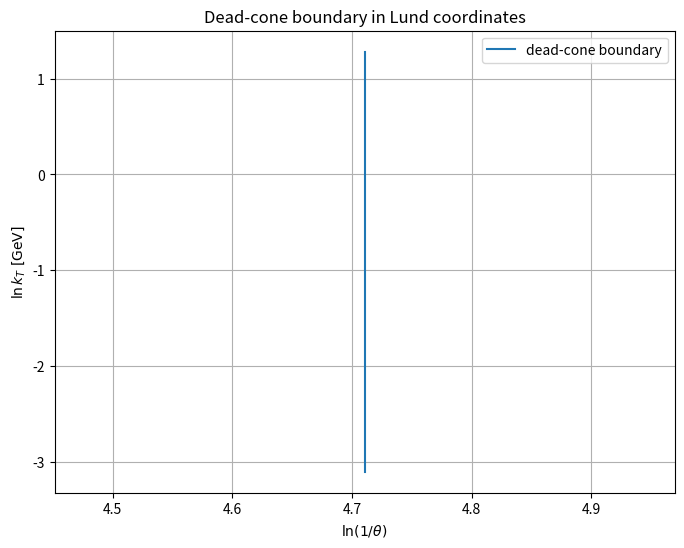
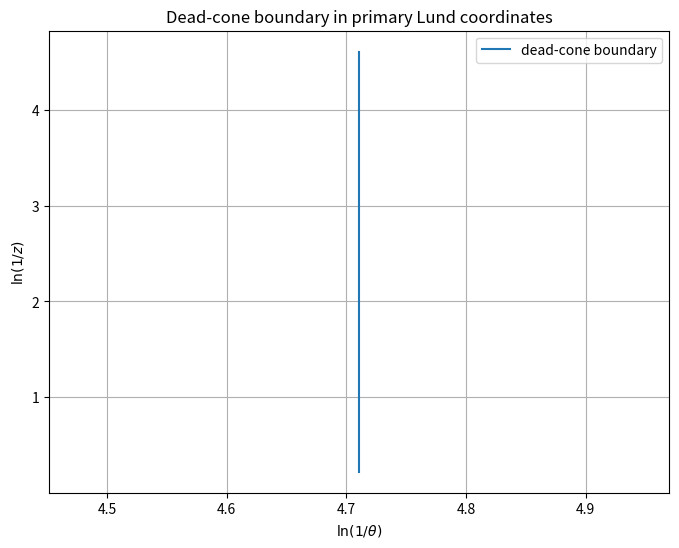
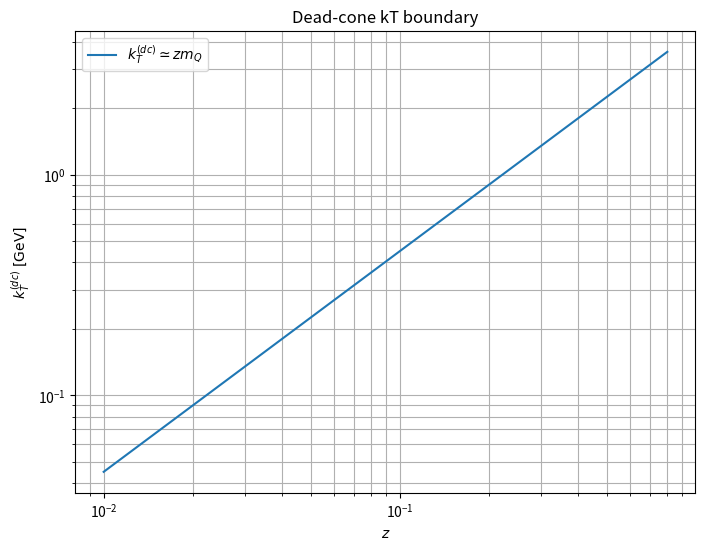
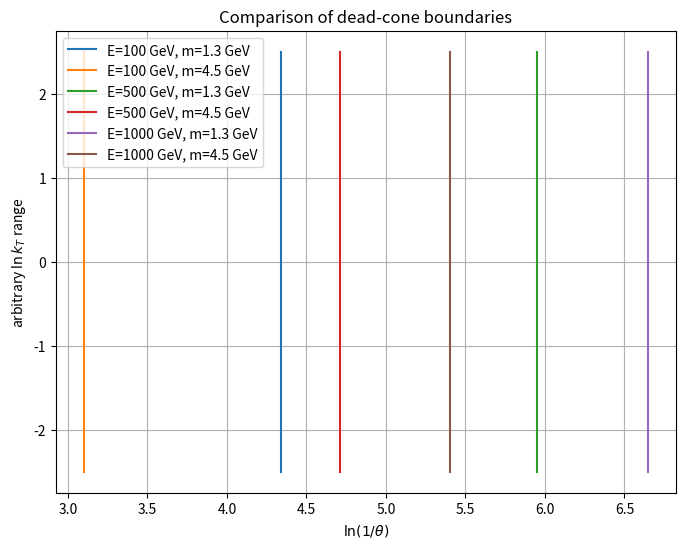

Generate these figures, in order, with matplotlib:
import numpy as np
import matplotlib.pyplot as plt


def dead_cone_angle(E_quark_GeV, m_quark_GeV):
    """Return the dead-cone angle theta_dc ~ m/E in radians."""
    if E_quark_GeV <= 0:
        raise ValueError('E_quark_GeV must be > 0')
    if m_quark_GeV < 0:
        raise ValueError('m_quark_GeV must be >= 0')
    return m_quark_GeV / E_quark_GeV


def lund_x_from_theta(theta):
    """x = ln(1/theta), with theta in radians."""
    theta = np.asarray(theta)
    if np.any(theta <= 0):
        raise ValueError('theta must be > 0')
    return np.log(1.0 / theta)


def kT_from_z_theta_E(z, theta, E_quark_GeV):
    """Approximate transverse momentum scale kT ~ z * E * theta."""
    z = np.asarray(z)
    theta = np.asarray(theta)
    if np.any(z <= 0) or np.any(z >= 1):
        raise ValueError('z must satisfy 0 < z < 1')
    if np.any(theta <= 0):
        raise ValueError('theta must be > 0')
    if E_quark_GeV <= 0:
        raise ValueError('E_quark_GeV must be > 0')
    return z * E_quark_GeV * theta


def dead_cone_boundary_x(E_quark_GeV, m_quark_GeV):
    """Vertical Lund-plane boundary x = ln(E/m)."""
    theta_dc = dead_cone_angle(E_quark_GeV, m_quark_GeV)
    if theta_dc == 0:
        return np.inf
    return lund_x_from_theta(theta_dc)


def dead_cone_kT_boundary(z, m_quark_GeV):
    """kT on the dead-cone boundary: kT_dc ~ z * m."""
    z = np.asarray(z)
    if np.any(z <= 0) or np.any(z >= 1):
        raise ValueError('z must satisfy 0 < z < 1')
    if m_quark_GeV < 0:
        raise ValueError('m_quark_GeV must be >= 0')
    return z * m_quark_GeV


# Example defaults: 500 GeV b quark
E_quark_GeV = 500.0
m_quark_GeV = 4.5

# z range for illustrative curves
z_min = 1e-2
z_max = 0.8
n_points = 400


theta_dc = dead_cone_angle(E_quark_GeV, m_quark_GeV)
x_dc = dead_cone_boundary_x(E_quark_GeV, m_quark_GeV)

print(f'E_quark = {E_quark_GeV:.3f} GeV')
print(f'm_quark = {m_quark_GeV:.3f} GeV')
print(f'theta_dc = m/E = {theta_dc:.6e} rad')
print(f'theta_dc = {np.degrees(theta_dc):.6f} deg')
print(f'DeltaR_dc ~ theta_dc = {theta_dc:.6e}')
print(f'x_dc = ln(1/theta_dc) = {x_dc:.6f}')


z_vals = np.geomspace(z_min, z_max, n_points)
kT_dc_vals = dead_cone_kT_boundary(z_vals, m_quark_GeV)
y_dc_vals = np.log(kT_dc_vals)

plt.figure(figsize=(8, 6))
plt.plot(np.full_like(y_dc_vals, x_dc), y_dc_vals, label='dead-cone boundary')
plt.xlabel(r'$\ln(1/\theta)$')
plt.ylabel(r'$\ln k_T\;[\mathrm{GeV}]$')
plt.title('Dead-cone boundary in Lund coordinates')
plt.legend()
plt.grid(True)
plt.show()


y2_vals = np.log(1.0 / z_vals)

plt.figure(figsize=(8, 6))
plt.plot(np.full_like(y2_vals, x_dc), y2_vals, label='dead-cone boundary')
plt.xlabel(r'$\ln(1/\theta)$')
plt.ylabel(r'$\ln(1/z)$')
plt.title('Dead-cone boundary in primary Lund coordinates')
plt.legend()
plt.grid(True)
plt.show()


plt.figure(figsize=(8, 6))
plt.plot(z_vals, kT_dc_vals, label=r'$k_T^{(dc)} \simeq z m_Q$')
plt.xscale('log')
plt.yscale('log')
plt.xlabel(r'$z$')
plt.ylabel(r'$k_T^{(dc)}\;[\mathrm{GeV}]$')
plt.title('Dead-cone kT boundary')
plt.legend()
plt.grid(True, which='both')
plt.show()


E_list = [100.0, 500.0, 1000.0]
m_list = [1.3, 4.5]

y_ref = np.linspace(-2.5, 2.5, 300)

plt.figure(figsize=(8, 6))
for E in E_list:
    for m in m_list:
        if m > 0 and E > m:
            x = dead_cone_boundary_x(E, m)
            plt.plot(np.full_like(y_ref, x), y_ref, label=f'E={E:g} GeV, m={m:g} GeV')

plt.xlabel(r'$\ln(1/\theta)$')
plt.ylabel(r'arbitrary $\ln k_T$ range')
plt.title('Comparison of dead-cone boundaries')
plt.legend()
plt.grid(True)
plt.show()
